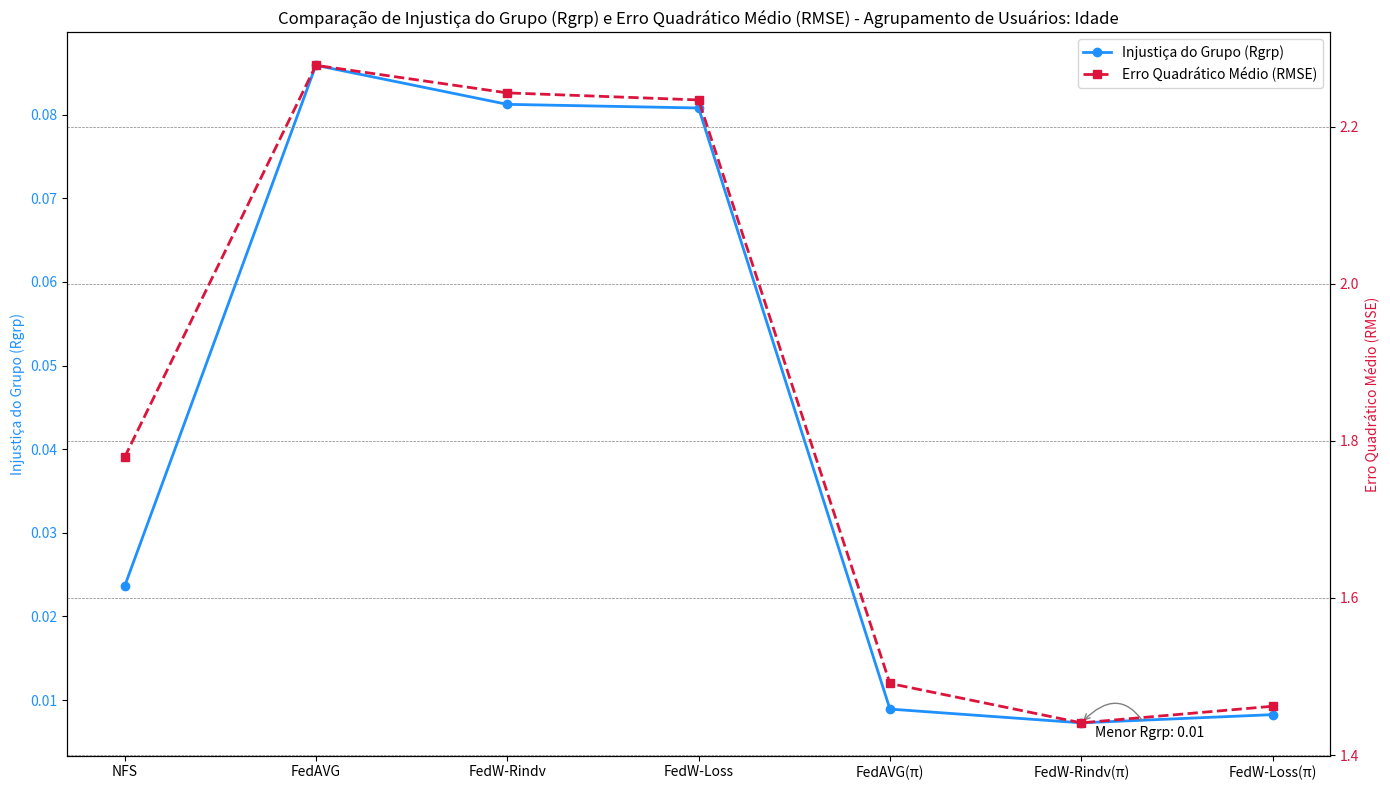

Generate this figure with matplotlib:
import matplotlib.pyplot as plt
import numpy as np

valores_Rgrp = [0.023592421, 0.085916397, 0.081247466, 0.080810894, 0.008918054, 0.007272363, 0.008253145]
valores_RMSE = [1.778912981, 2.278090557, 2.242979129, 2.233993689, 1.491185466, 1.441035231, 1.462143381]
categorias_labels = ['NFS', 'FedAVG', 'FedW-Rindv', 'FedW-Loss', 'FedAVG(π)', 'FedW-Rindv(π)', 'FedW-Loss(π)']

# Criando o gráfico
fig, ax1 = plt.subplots(figsize=(14, 8))

# Gráfico de Injustiça do Grupo (Rgrp)
ax1.plot(categorias_labels, valores_Rgrp, marker='o', linestyle='-', color='dodgerblue', label='Injustiça do Grupo (Rgrp)', linewidth=2)
# ax1.set_xlabel('Categorias')
ax1.set_ylabel('Injustiça do Grupo (Rgrp)', color='dodgerblue')
ax1.tick_params(axis='y', labelcolor='dodgerblue')
ax1.set_title('Comparação de Injustiça do Grupo (Rgrp) e Erro Quadrático Médio (RMSE) - Agrupamento de Usuários: Idade')

# Gráfico de Erro Quadrático Médio (RMSE)
ax2 = ax1.twinx()
ax2.plot(categorias_labels, valores_RMSE, marker='s', linestyle='--', color='crimson', label='Erro Quadrático Médio (RMSE)', linewidth=2)
ax2.set_ylabel('Erro Quadrático Médio (RMSE)', color='crimson')
ax2.tick_params(axis='y', labelcolor='crimson')

# Anotação para maior Rgrp
ax1.annotate(f'Menor Rgrp: {min(valores_Rgrp):.2f}', xy=(valores_Rgrp.index(min(valores_Rgrp)), min(valores_Rgrp)), xytext=(10, -10),
             textcoords='offset points', arrowprops=dict(arrowstyle='->', connectionstyle='arc3,rad=.7', color='gray'))

# # Anotação para menor RMSE
# min_rmse = min(valores_RMSE)
# min_rmse_index = valores_RMSE.index(min_rmse)
# ax2.annotate(f'Menor RMSE: {min_rmse:.2f}', xy=(min_rmse_index, min_rmse), xytext=(-55, 25),
#              textcoords='offset points', arrowprops=dict(arrowstyle='->', connectionstyle='arc3,rad=-.9', color='gray'))
#              #textcoords='offset points', bbox=dict(boxstyle="round,pad=0.3", fc="yellow", ec="black", lw=2), arrowprops=dict(arrowstyle='->', connectionstyle='arc3,rad=.5', color='black'))

# # Anotação para 'WAVG Fair Loss'
# # Destacando 'WAVG Fair Loss'
# highlight_index = categorias_labels.index('WAVG Fair Loss')
# ax1.plot(categorias_labels[highlight_index], valores_Rgrp[highlight_index], marker='o', markersize=10, markeredgecolor='gold', markerfacecolor='green')
# ax2.plot(categorias_labels[highlight_index], valores_RMSE[highlight_index], marker='s', markersize=10, markeredgecolor='gold', markerfacecolor='green')
# ax1.annotate('Destaque', xy=(highlight_index, valores_Rgrp[highlight_index]), xytext=(highlight_index, valores_Rgrp[highlight_index]+0.05),
#              textcoords='offset points', arrowprops=dict(arrowstyle='->', color='green'))

# # Destacando 'WAVG Fair Loss'
# highlight_index = categorias_labels.index('FedW-Loss(π)')
# ax1.plot(categorias_labels[highlight_index], valores_Rgrp[highlight_index], 'o', markersize=12, markerfacecolor='none', markeredgecolor='green', markeredgewidth=2)
# ax2.plot(categorias_labels[highlight_index], valores_RMSE[highlight_index], 's', markersize=12, markerfacecolor='none', markeredgecolor='green', markeredgewidth=2)

# Legenda combinada para os dois eixos y
lns = ax1.get_lines() + ax2.get_lines()
labs = [l.get_label() for l in lns]
ax1.legend(lns, labs, loc='upper right')

plt.xticks(rotation=45)  # Rotaciona os rótulos do eixo X para melhor visualização
plt.grid(True, which='major', linestyle='--', linewidth='0.5', color='gray')
plt.tight_layout()
plt.show()
